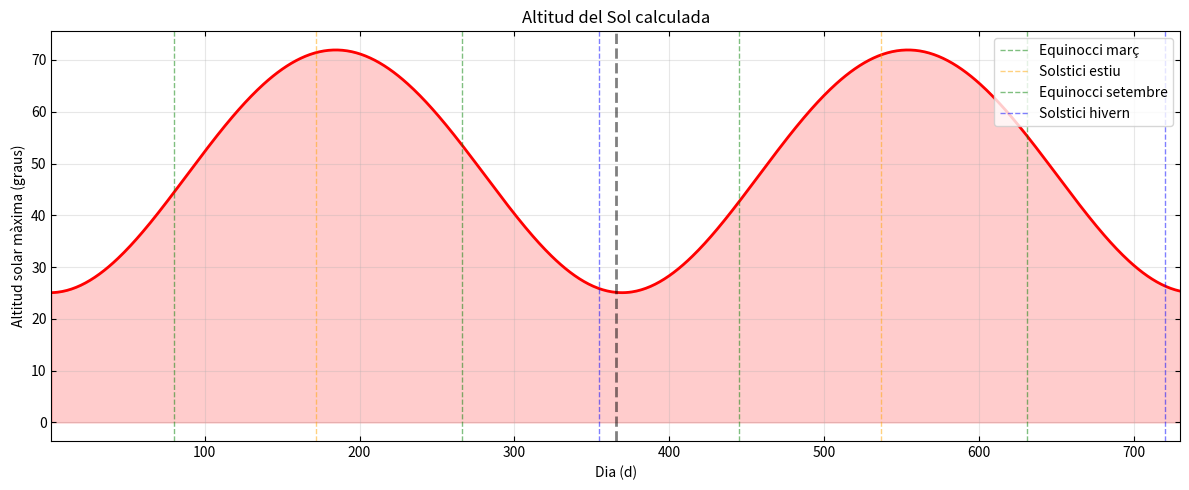
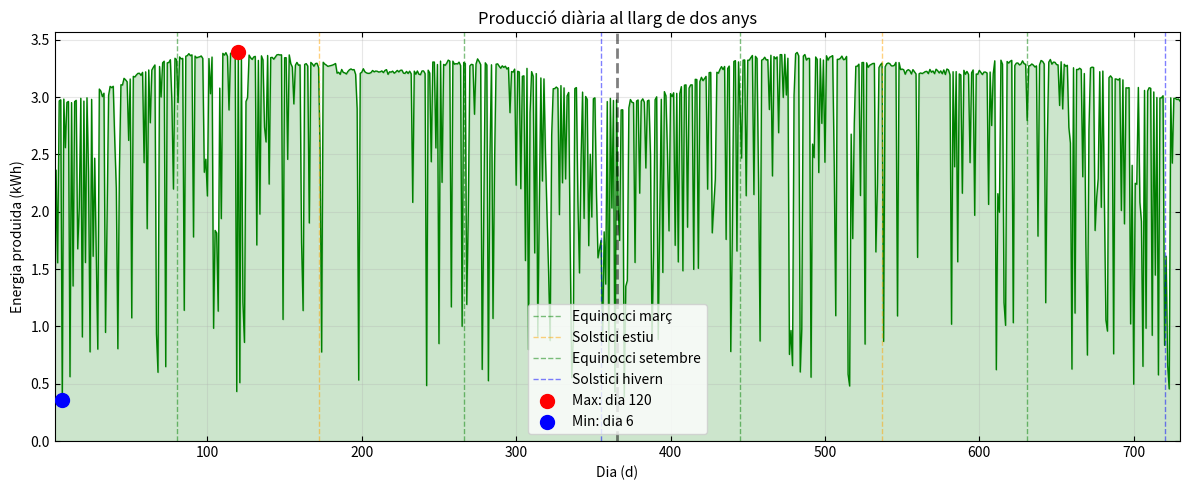
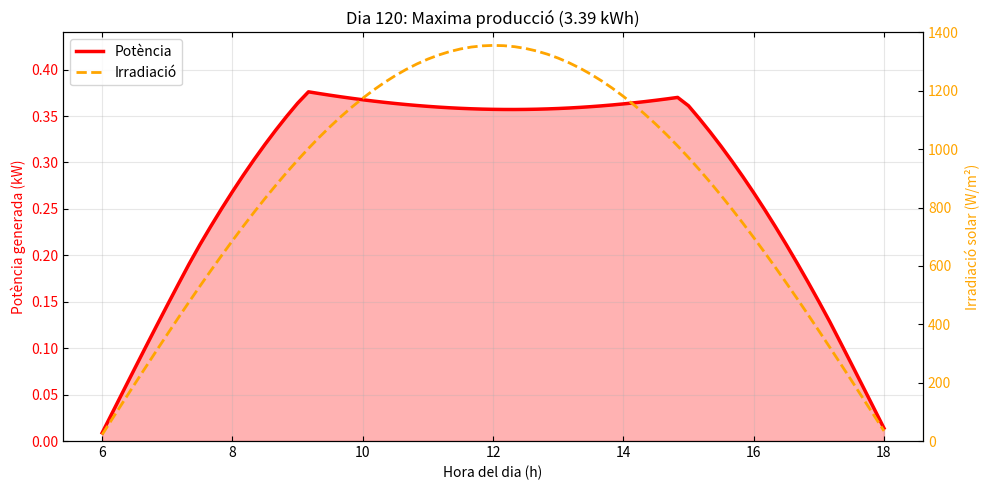
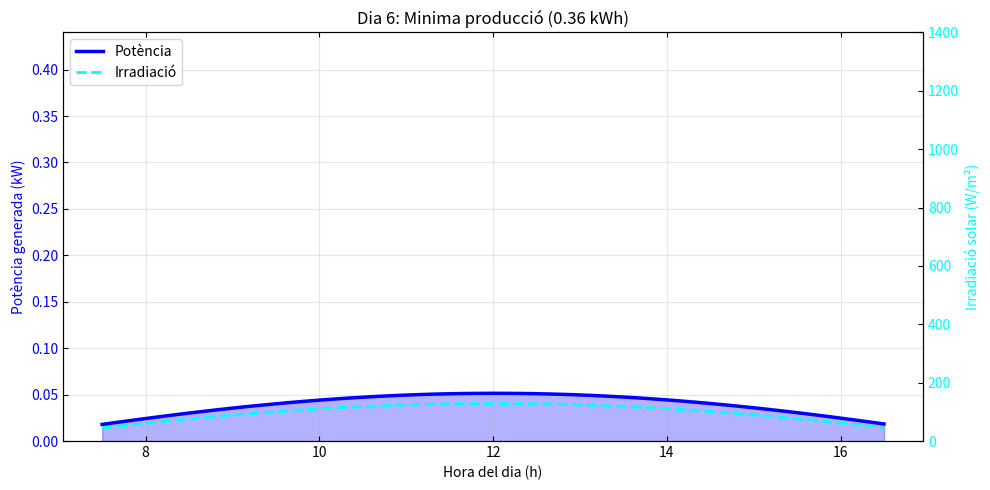
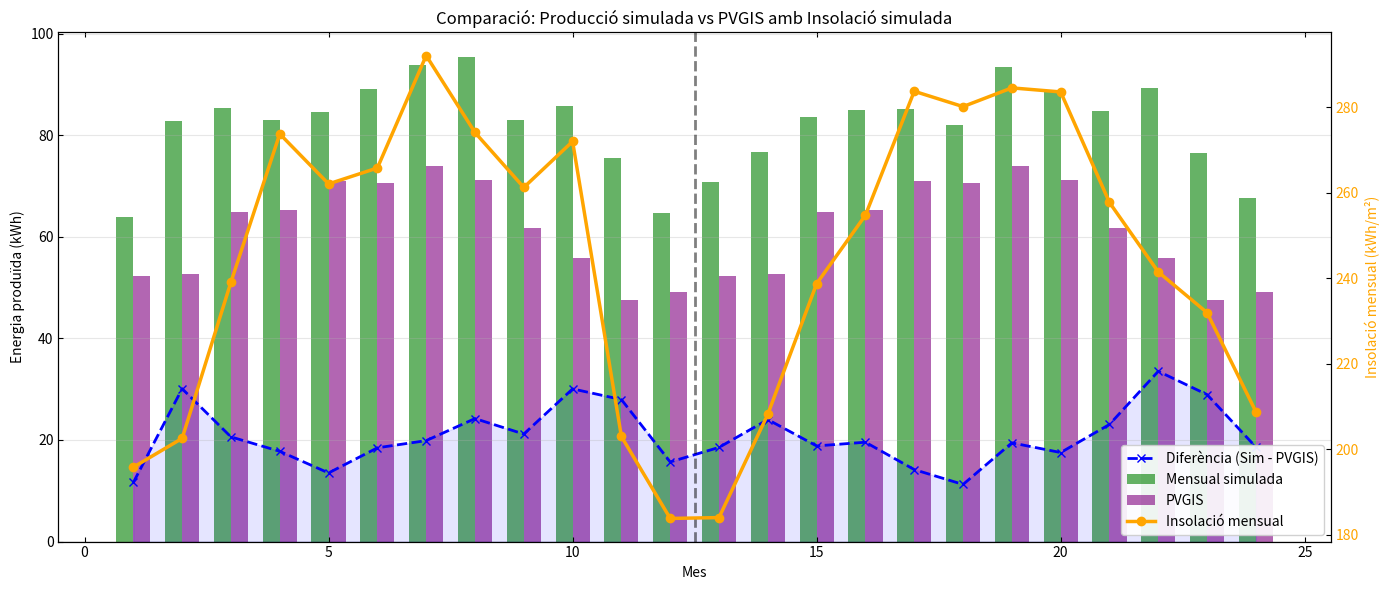

Here is the Python script that generated these plots, in order:
import numpy as np
import matplotlib.pyplot as plt
import random
from scipy.optimize import minimize

# parametres
G = 6.67430e-11
Msol = 1.98847e30
Mterra = 5.972e24
Mlluna = 7.348e22
mu_sb = G * (Msol + Mterra + Mlluna) # mu sistema solar
mu_tl = G * (Mterra + Mlluna) # mu sistema terra-lluna

AU = 1.496e11
e_sb = 0.0167 # excentricitat terra-sol
a_sb = AU

a_tl = 384400e3 # semieix major terra-lluna
e_tl = 0.0549 # excentricitat lluna

# factors de normalitzacio sistema sol-bariocentre
r0_sb = a_sb
t0_sb = np.sqrt(r0_sb**3 / mu_sb)

# factors de normalitzacio sistema terra-lluna
r0_tl = a_tl
t0_tl = np.sqrt(r0_tl**3 / mu_tl)

# condicions inicials bariocentre (1 gener)
theta_phys_sb = -0.0344
h_phys_sb = np.sqrt(mu_sb * a_sb * (1 - e_sb**2))
r_phys_sb = a_sb * (1 - e_sb**2) / (1 + e_sb * np.cos(theta_phys_sb))
vr_phys_sb = (mu_sb / h_phys_sb) * e_sb * np.sin(theta_phys_sb)
omega_phys_sb = h_phys_sb / r_phys_sb**2

# condicions inicials lluna (relatiu a terra)
# suposem que comença al perigeu
theta_phys_tl = 0.0
h_phys_tl = np.sqrt(mu_tl * a_tl * (1 - e_tl**2))
r_phys_tl = a_tl * (1 - e_tl**2) / (1 + e_tl * np.cos(theta_phys_tl))
vr_phys_tl = (mu_tl / h_phys_tl) * e_tl * np.sin(theta_phys_tl)
omega_phys_tl = h_phys_tl / r_phys_tl**2

# normalitzacio [r, vr, omega, theta]
# sistema sol-bariocentre
y_sb = np.array([
    r_phys_sb / r0_sb, 
    vr_phys_sb * t0_sb / r0_sb, 
    omega_phys_sb * t0_sb, 
    theta_phys_sb
])


# sistema terra-lluna
y_tl = np.array([
    r_phys_tl / r0_tl, 
    vr_phys_tl * t0_tl / r0_tl, 
    omega_phys_tl * t0_tl, 
    theta_phys_tl
])

# ubicacio i panells
lat = 41.5020697248622
lon = 2.1039072409727404
lat_rad = np.radians(lat)
lon_rad = np.radians(lon)
inc = np.radians(23.44)
omega_terra = 2 * np.pi / (24 * 3600)
solar_constant = 1361.0
area_panell = 2.0
potencia_max = 400.0
num_panells = 1

# dades climatiques (valles occidental)
probs_sol_mes = [0.55, 0.60, 0.65, 0.60, 0.65, 0.75, 0.85, 0.80, 0.70, 0.60, 0.55, 0.50]
temps_max_mes = [14.8, 18, 17.6, 20, 23, 27.3, 31.6, 31.9, 25.2, 22.1, 18.2, 14.1]
temps_min_mes = [3.9, 5.3, 6.6, 7.6, 10.1, 15, 17.9, 19, 13.7, 12.3, 8.5, 2.9]
# coeficient de perdua per temperatura
coef_temp = 0.004 


# definim el vector vertical que apunta directament cap al cel des de la nostra posicio
up = np.array([
    np.cos(lat_rad) * np.cos(lon_rad),
    np.cos(lat_rad) * np.sin(lon_rad),
    np.sin(lat_rad)
])

# establim la direccio est que es perpendicular a l'eix de rotacio de la terra
east = np.array([
    -np.sin(lon_rad),
    np.cos(lon_rad),
    0.0
])

north = np.array([
    -np.sin(lat_rad) * np.cos(lon_rad),
    -np.sin(lat_rad) * np.sin(lon_rad),
    np.cos(lat_rad)
])

# calculem el vector normal unitari del panell en coordenades globals
def normal_panell(tilt_rad, azimut_rad):
    # tilt_rad: 0 = panell horitzontal; 90 = vertical
    # azimut_rad: 0=n, 90=e, 180=s, 270=o (direccio cap on mira el panell)
    
    dir_h = np.cos(azimut_rad) * north + np.sin(azimut_rad) * east
    n = np.cos(tilt_rad) * up + np.sin(tilt_rad) * dir_h
    return n / np.linalg.norm(n)

# definim valors inicials
tilt_deg = 30.0
azimut_deg = 180.0

normal = normal_panell(np.radians(tilt_deg), np.radians(azimut_deg))

# RK4
def derivades(y):
    r, vr, omega, _ = y
    return np.array([
        vr, 
        r * omega**2 - 1.0 / r**2, 
        -2.0 * vr * omega / r, 
        omega
    ])

dt = 1e-3
nsteps_dia = int(2 * np.pi / (dt * 365.25))
nsteps_total = nsteps_dia * 730

orbita_theta_terra = [] # theta real de la terra

mass_ratio = Mlluna / (Mterra + Mlluna)

for step in range(nsteps_total):
    # integrem sistema sol-bariocentre
    k1 = derivades(y_sb)
    k2 = derivades(y_sb + 0.5 * dt * k1)
    k3 = derivades(y_sb + 0.5 * dt * k2)
    k4 = derivades(y_sb + dt * k3)
    y_sb += dt * (k1 + 2*k2 + 2*k3 + k4) / 6
    
    # integrem sistema terra-lluna
    # hem de cambiar el dt perque els temps caracteristics son diferents
    dt_tl = dt * (t0_sb / t0_tl)
    
    k1_m = derivades(y_tl)
    k2_m = derivades(y_tl + 0.5 * dt_tl * k1_m)
    k3_m = derivades(y_tl + 0.5 * dt_tl * k2_m)
    k4_m = derivades(y_tl + dt_tl * k3_m)
    y_tl += dt_tl * (k1_m + 2*k2_m + 2*k3_m + k4_m) / 6
    
    # cada vegada que hem completat un dia sencer
    if (step + 1) % nsteps_dia == 0:
        
        # coordenades polars a cartesianes bariocentre
        r_b = y_sb[0] * r0_sb
        th_b = y_sb[3]
        x_b = r_b * np.cos(th_b)
        y_b = r_b * np.sin(th_b)
        
        # coordenades polars a cartesianes lluna relativa terra
        r_m = y_tl[0] * r0_tl
        th_m = y_tl[3]
        x_rel = r_m * np.cos(th_m)
        y_rel = r_m * np.sin(th_m)
        
        # posicio absoluta terra
        # terra esta a -mass_ratio * r_rel del bariocentre
        x_t = x_b - mass_ratio * x_rel
        y_t = y_b - mass_ratio * y_rel
        
        # calculem theta real de la terra respecte al sol
        theta_real = np.arctan2(y_t, x_t)
        orbita_theta_terra.append(theta_real)

orbita_theta_terra = np.array(orbita_theta_terra)

def calcular_produccio_horaria(theta_sol, dia_simulacio, normal_vec, aplicar_clima=True):
    # determinar mes (0-11)
    dia_any = dia_simulacio % 365
    mes = int(dia_any / 30.44) % 12
    
    factor_nuvol = 1.0
    
    if aplicar_clima:
        # simulacio de nuvols
        rand_val = random.random()
        prob_sol = probs_sol_mes[mes]
        
        if rand_val > prob_sol:
            # dia no assolellat
            if rand_val > prob_sol + (1 - prob_sol) * 0.7:
                # molt ennuvolat
                factor_nuvol = random.uniform(0.1, 0.3)
            else:
                # variable
                factor_nuvol = random.uniform(0.4, 0.8)
    
    # temperatures del dia (amb un petit soroll aleatori)
    t_max = temps_max_mes[mes]
    t_min = temps_min_mes[mes]
    if aplicar_clima:
        t_max += random.uniform(-2, 2)
        t_min += random.uniform(-2, 2)

    # declinacio solar
    declinacio = inc * np.sin(theta_sol - theta_phys_sb - np.pi/2)

    # altitud maxima
    sin_alt_max = np.sin(lat_rad) * np.sin(declinacio) + np.cos(lat_rad) * np.cos(declinacio)
    alt_max = np.arcsin(sin_alt_max)
    
    dt_h = 1.0 / 6.0
    hores = np.arange(0, 24, dt_h)
    
    # calcular angle horari i rotacio terrestre
    angles_horaris = (hores - 12) * omega_terra * 3600
    angles_rotacio = angles_horaris + lon_rad

    # calculem la posicio vertical del sol respecte a l'horitzo
    sin_alt = (
    np.sin(lat_rad) * np.sin(declinacio) +
    np.cos(lat_rad) * np.cos(declinacio) * np.cos(angles_horaris)
    )

    # calcular vector direccio al sol
    sol_dir_x = np.cos(declinacio) * np.cos(angles_rotacio)
    sol_dir_y = np.cos(declinacio) * np.sin(angles_rotacio)
    sol_dir_z = np.full_like(angles_rotacio, np.sin(declinacio))
    
    # calcular angle entre panell i sol
    cos_angle = sol_dir_x * normal_vec[0] + sol_dir_y * normal_vec[1] + sol_dir_z * normal_vec[2]
    
    # comprovem que el sol estigui per sobre de l'horitzo (sin_alt > 0)
    # comprovem que el sol quedi per davant de la cara del panell (cos_angle > 0)
    cond = (cos_angle > 0) & (sin_alt > 0)
    irradiacions = np.zeros_like(cos_angle)
    potencies = np.zeros_like(cos_angle)
    temperatures_panel = np.zeros_like(cos_angle)
    
    if np.any(cond):
        # irradiacio base
        irradiacio_geo = solar_constant * cos_angle[cond]
        
        # aplicar factor nuvols
        irradiacio_real = irradiacio_geo * factor_nuvol
        irradiacions[cond] = irradiacio_real
        
        if aplicar_clima:
            # suposem pic de calor a les 14h
            hora_pic = 14.0
            t_ambient = t_min + (t_max - t_min) * 0.5 * (1 + np.cos((hores[cond] - hora_pic) * 2 * np.pi / 24))
            
            # temperatura del panell
            t_panel = t_ambient + 0.025 * irradiacio_real
            temperatures_panel[cond] = t_panel
            
            # calcular eficiencia termica
            perdua_temp = np.maximum(0, t_panel - 25.0) * coef_temp
            factor_termic = 1.0 - perdua_temp
            factor_termic = np.maximum(0, factor_termic) # no pot ser negatiu
            
            # potencia final
            ratio_irradiacio = np.minimum(irradiacio_real / 1000.0, 1.0)
            potencies[cond] = ratio_irradiacio * potencia_max * num_panells * factor_termic
        else:
            # sense efecte temperatura per optimitzacio
            ratio_irradiacio = np.minimum(irradiacio_real / 1000.0, 1.0)
            potencies[cond] = ratio_irradiacio * potencia_max * num_panells
    
    # calcular energia total del dia en kwh
    energia_dia = np.sum(potencies) * dt_h / 1000
    
    # pels grafics, mostrem nomes les hores on el sol es visible
    idxs = potencies > 0
    return hores[idxs], potencies[idxs], irradiacions[idxs], energia_dia, np.degrees(alt_max)

# calculem l'energia total acumulada permetent desactivar el clima
def energia_anual(tilt_rad, azimut_rad, any_index=0, aplicar_clima=True):
    nvec = normal_panell(tilt_rad, azimut_rad)
    start = 365 * any_index
    end = start + 365
    E = 0.0
    # iterem per cada dia de l'any per sumar la produccio diaria
    for i in range(start, end):
        _, _, _, e_dia, _ = calcular_produccio_horaria(orbita_theta_terra[i], i, nvec, aplicar_clima=aplicar_clima)
        E += e_dia
    return E

# definim la funcio que minimitzarem per trobar el maxim d energia
def funcio_objectiu(x):
    return -energia_anual(np.radians(x[0]), np.radians(x[1]), any_index=0, aplicar_clima=False)

# busquem els angles ideals utilitzant un algorsime en lloc de provar totes les combinacions
res = minimize(funcio_objectiu, [35.0, 180.0], method='nelder-mead')

best_t = res.x[0]
best_a = res.x[1]
best_E = -res.fun

# assignem els valors finals del tilt i l'azimut trobats
tilt_deg = float(best_t)
azimut_deg = float(best_a)
# calculem la normal definitiva del panell amb els angles optims
normal = normal_panell(np.radians(tilt_deg), np.radians(azimut_deg))

# analisi dies
n_dies = 730

produccio_diaria = np.zeros(n_dies)
altitud_maxima_diaria = np.zeros(n_dies)
dades_diaries = []

# bucle per calcular produccio i altitud per cada dia
for i in range(n_dies):
    hores, pot, irr, energia, altitud = calcular_produccio_horaria(orbita_theta_terra[i], i, normal, aplicar_clima=True)
    produccio_diaria[i] = energia
    altitud_maxima_diaria[i] = altitud
    dades_diaries.append((hores, pot, irr))

produccio_any1 = produccio_diaria[:365]
produccio_any2 = produccio_diaria[365:730]

# calcular el dia amb maxima i minima produccio
dia_max = np.argmax(produccio_diaria)
energia_max = produccio_diaria[dia_max]

dia_min = np.argmin(produccio_diaria)
energia_min = produccio_diaria[dia_min]

# dades dies extrems
hores_dia_max, pot_dia_max, irr_dia_max = dades_diaries[dia_max]
hores_dia_min, pot_dia_min, irr_dia_min = dades_diaries[dia_min]

# imprimir per terminal
print(f"Ubicacio: {lat:.4f}°N, {lon:.4f}°E")
print(f"Installacio: {num_panells} panells de {area_panell}m² ({num_panells * potencia_max / 1000:.1f} kW total)")
print(f"  Tilt optim: {tilt_deg:.0f}°")
print(f"  Azimut optim: {azimut_deg:.0f}° (0=N, 90=E, 180=S, 270=O)")
print(f"  Dia amb mes produccio: Dia {dia_max + 1} ({energia_max:.2f} kWh)")
print(f"  Dia amb menys produccio: Dia {dia_min + 1} ({energia_min:.2f} kWh)")
print(f"ANY 1:")
print(f"  Produccio anual: {np.sum(produccio_any1):.2f} kWh")
print(f"  Produccio mitjana diaria: {np.mean(produccio_any1):.2f} kWh/dia")
print(f"ANY 2:")
print(f"  Produccio anual: {np.sum(produccio_any2):.2f} kWh")
print(f"  Produccio mitjana diaria: {np.mean(produccio_any2):.2f} kWh/dia")

# grafics

plt.rcParams['xtick.direction'] = 'in'
plt.rcParams['ytick.direction'] = 'in'
plt.rcParams['xtick.top'] = True
plt.rcParams['ytick.right'] = True

# altura sol
plt.figure(figsize=(12, 5))
dies_plot = np.arange(1, n_dies + 1)
plt.plot(dies_plot, altitud_maxima_diaria, 'r-', linewidth=2)
plt.fill_between(dies_plot, altitud_maxima_diaria, alpha=0.2, color='red')

events = [
    (80, 'Equinocci març', 'green'), (172, 'Solstici estiu', 'orange'),
    (266, 'Equinocci setembre', 'green'), (355, 'Solstici hivern', 'blue'),
    (445, 'Equinocci març', 'green'), (537, 'Solstici estiu', 'orange'),
    (631, 'Equinocci setembre', 'green'), (720, 'Solstici hivern', 'blue')
]
for dia, nom, color in events:
    label = nom if dia < 366 else None 
    plt.axvline(dia, color=color, linestyle='--', alpha=0.5, linewidth=1, label=label)

plt.ylabel("Altitud solar màxima (graus)")
plt.xlabel("Dia (d)")
plt.title("Altitud del Sol calculada") #
plt.axvline(365.5, color='black', linestyle='--', linewidth=2, alpha=0.5)
plt.grid(True, alpha=0.3)
plt.xlim(1, n_dies)
plt.legend(loc='upper right')
plt.tight_layout()
plt.savefig('altitud_solar_final.png', dpi=300)
plt.show()

# produccio diaria
plt.figure(figsize=(12, 5))
plt.plot(dies_plot, produccio_diaria, 'g-', linewidth=1)
plt.fill_between(dies_plot, produccio_diaria, alpha=0.2, color='green')

for dia, nom, color in events:
    label = nom if dia < 366 else None 
    plt.axvline(dia, color=color, linestyle='--', alpha=0.5, linewidth=1, label=label)

plt.scatter([dia_max+1], [energia_max], c='red', s=100, zorder=5, label=f'Max: dia {dia_max+1}')
plt.scatter([dia_min+1], [energia_min], c='blue', s=100, zorder=5, label=f'Min: dia {dia_min+1}')
plt.axvline(365.5, color='black', linestyle='--', linewidth=2, alpha=0.5)
plt.title('Producció diària al llarg de dos anys') #
plt.ylabel("Energia produida (kWh)")
plt.xlabel("Dia (d)")
#plt.title("Producció diaria d'energia solar")
plt.grid(True, alpha=0.3)
plt.legend()
plt.xlim(1, n_dies)
plt.ylim(bottom=0)
plt.tight_layout()
plt.savefig('produccio_diaria_final.png', dpi=300)
plt.show()

# produccio en un dia
def plot_dia_detall(dia, energia, hores, pot, irr, color_pot, color_irr, tipus):
    fig, ax1 = plt.subplots(figsize=(10, 5))
    
    limit_y_pot = (num_panells * potencia_max / 1000) * 1.1
    
    ax1.set_xlabel("Hora del dia (h)")
    ax1.set_ylabel("Potència generada (kW)", color=color_pot)
    if len(hores) > 0:
        ax1.plot(hores, pot/1000, color=color_pot, linewidth=2.5, label='Potència')
        ax1.fill_between(hores, pot/1000, alpha=0.3, color=color_pot)
    ax1.tick_params(axis='y', labelcolor=color_pot)
    
    ax1.set_ylim(0, limit_y_pot) 
    ax1.grid(True, alpha=0.3)

    ax2 = ax1.twinx()
    ax2.set_ylabel("Irradiació solar (W/m²)", color=color_irr)
    if len(hores) > 0:
        ax2.plot(hores, irr, color=color_irr, linewidth=2, linestyle='--', label='Irradiació')
    ax2.tick_params(axis='y', labelcolor=color_irr)
    
    ax2.set_ylim(0, 1400)

    # TÍTOL AMB DIA I TIPUS
    plt.title(f"Dia {dia + 1}: {tipus} producció ({energia:.2f} kWh)")
    
    lines1, labels1 = ax1.get_legend_handles_labels()
    lines2, labels2 = ax2.get_legend_handles_labels()
    ax1.legend(lines1 + lines2, labels1 + labels2, loc='upper left')
    
    plt.tight_layout()
    plt.savefig(f'potencia_dia_{tipus.lower()}_final.png', dpi=300)
    plt.show()


plot_dia_detall(dia_max, energia_max, hores_dia_max, pot_dia_max, irr_dia_max, 'red', 'orange', 'Maxima')
plot_dia_detall(dia_min, energia_min, hores_dia_min, pot_dia_min, irr_dia_min, 'blue', 'cyan', 'Minima')


# calcular produccio i irradiacio mensual
def calcular_mensual(produccio_diaria, orbita_theta_terra, normal_vec):
    mesos = 24  # 2 anys
    produccio_mensual = np.zeros(mesos)
    irradiacio_mensual = np.zeros(mesos) # Ara serà en kWh/m2/dia
    
    dies_per_mes = 365 // 12
    dt_h = 1.0 / 6.0 # El mateix pas de temps que fas servir a calcular_produccio_horaria (10 min)
    
    for mes in range(mesos):
        dia_inici = mes * dies_per_mes
        dia_fi = min((mes + 1) * dies_per_mes, len(produccio_diaria))
        
        # produccio mensual (suma total del mes)
        produccio_mensual[mes] = np.sum(produccio_diaria[dia_inici:dia_fi])
        
        # irradiacio: calculem la mitjana d'energia rebuda per dia (kWh/m2)
        irr_diaria_acumulada_total = 0
        
        for dia in range(dia_inici, dia_fi):
            _, _, irr, _, _ = calcular_produccio_horaria(orbita_theta_terra[dia], dia, normal_vec)
            
            if len(irr) > 0:
                # Integrem la irradiació (W/m2) respecte al temps per obtenir Wh/m2
                # Després dividim per 1000 per tenir kWh/m2
                energia_solar_dia = np.sum(irr) * dt_h / 1000.0
                irr_diaria_acumulada_total += energia_solar_dia
        
        # Fem la mitjana diària d'aquell mes
        if dia_fi > dia_inici:
            irradiacio_mensual[mes] = irr_diaria_acumulada_total 
    
    return produccio_mensual, irradiacio_mensual

produccio_mensual, irradiacio_mensual = calcular_mensual(produccio_diaria, orbita_theta_terra, normal)

# Dades noves proporcionades (12 mesos)
dades_pvgis = [52.26, 52.68, 64.81, 65.29, 71.04, 70.67, 73.94, 71.23, 61.77, 55.74, 47.49, 49.09]
# Les repetim per cobrir els 24 mesos de la gràfica
dades_pvgis_plot = np.tile(dades_pvgis, 2)

# Calculem la diferència (Simulació - PVGIS)
diferencia = (produccio_mensual - dades_pvgis_plot)

# GRÀFIC COMPARATIU MENSUAL 
fig, ax1 = plt.subplots(figsize=(14, 6))

mesos_plot = np.arange(1, 25)
width = 0.35 # Amplada de les barres

ax1.set_xlabel("Mes")
ax1.set_ylabel("Energia produïda (kWh)", color='black')

# 1. Barres de la simulació (esquerra)
rects1 = ax1.bar(mesos_plot - width/2, produccio_mensual, width, alpha=0.6, color='green', label='Mensual simulada')
# 2. Barres de les dades PVGIS (dreta)
rects2 = ax1.bar(mesos_plot + width/2, dades_pvgis_plot, width, alpha=0.6, color='purple', label='PVGIS')

# 3. Línia de Diferència
line_diff = ax1.plot(mesos_plot, diferencia, color='blue', linestyle='--', linewidth=2, marker='x', label='Diferència (Sim - PVGIS)')
# Omplim l'àrea sota la diferència per visualitzar millor la desviació
ax1.fill_between(mesos_plot, 0, diferencia, color='blue', alpha=0.1)
# Marquem la línia 0 per referència clara
ax1.axhline(0, color='black', linewidth=1, linestyle='-', alpha=0.3)

ax1.tick_params(axis='y', labelcolor='black')
ax1.grid(True, alpha=0.3, axis='y')

# EIX SECUNDARI (Insolació) 
ax2 = ax1.twinx()
ax2.set_ylabel("Insolació mensual (kWh/m²)", color='orange')
line_irr = ax2.plot(mesos_plot, irradiacio_mensual, color='orange', linewidth=2.5, 
                 marker='o', markersize=6, label='Insolació mensual')
ax2.tick_params(axis='y', labelcolor='orange')

plt.title("Comparació: Producció simulada vs PVGIS amb Insolació simulada") # 
ax1.axvline(12.5, color='black', linestyle='--', linewidth=2, alpha=0.5)

# LLEGENDA COMBINADA 
# Hem d'ajuntar els handles de l'eix 1 (barres i línia diff) i l'eix 2 (insolació)
lines1, labels1 = ax1.get_legend_handles_labels()
lines2, labels2 = ax2.get_legend_handles_labels()
ax1.legend(lines1 + lines2, labels1 + labels2, loc='lower right', framealpha=0.9)

plt.tight_layout()
plt.savefig('produccio_comparativa_completa.png', dpi=300)
plt.show()
